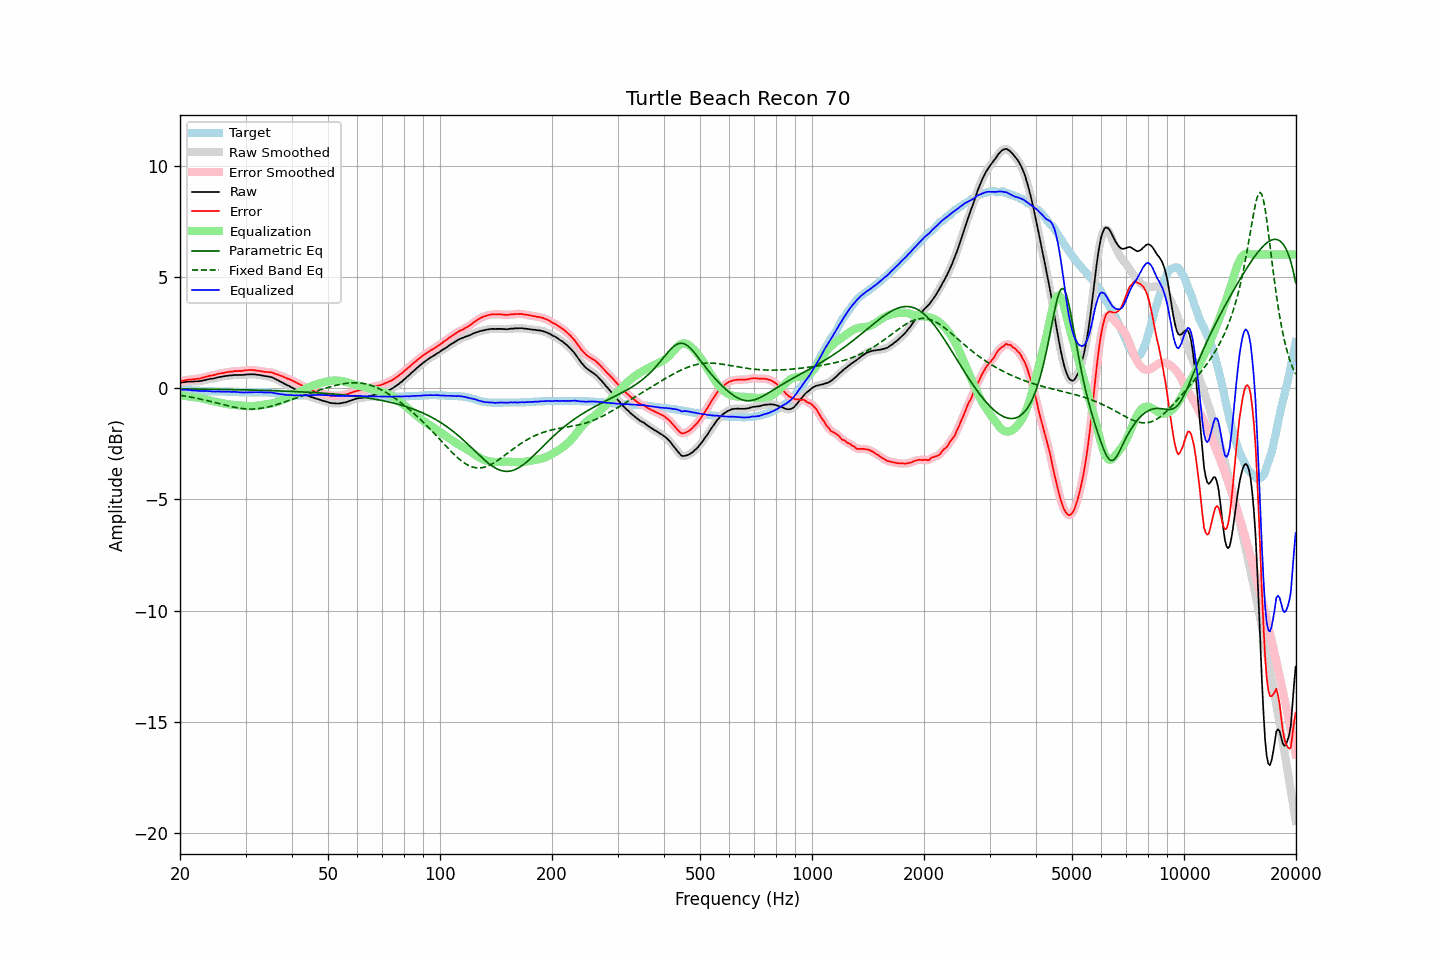

Values plotted in this chart, from the file beside it:
frequency, raw, error, smoothed, error_smoothed, equalization, parametric_eq, fixed_band_eq, equalized_raw, equalized_smoothed, target
20.00, 0.23, 0.30, 0.23, 0.30, -0.31, -0.03, -0.32, -0.07, -0.07, -0.06
20.20, 0.25, 0.32, 0.25, 0.32, -0.32, -0.03, -0.33, -0.07, -0.07, -0.06
20.40, 0.26, 0.34, 0.26, 0.33, -0.33, -0.03, -0.34, -0.07, -0.07, -0.07
20.61, 0.27, 0.35, 0.27, 0.35, -0.34, -0.03, -0.36, -0.07, -0.07, -0.07
20.81, 0.28, 0.37, 0.28, 0.36, -0.36, -0.04, -0.37, -0.07, -0.07, -0.08
21.02, 0.29, 0.38, 0.29, 0.38, -0.37, -0.04, -0.38, -0.08, -0.08, -0.08
21.23, 0.29, 0.39, 0.29, 0.38, -0.38, -0.04, -0.39, -0.09, -0.09, -0.09
21.44, 0.29, 0.39, 0.29, 0.39, -0.39, -0.04, -0.41, -0.10, -0.10, -0.09
21.66, 0.29, 0.40, 0.29, 0.40, -0.40, -0.04, -0.42, -0.11, -0.10, -0.10
21.87, 0.30, 0.41, 0.30, 0.41, -0.41, -0.04, -0.43, -0.10, -0.11, -0.10
22.09, 0.30, 0.42, 0.30, 0.42, -0.41, -0.04, -0.45, -0.11, -0.11, -0.11
22.31, 0.31, 0.43, 0.31, 0.42, -0.42, -0.04, -0.46, -0.11, -0.12, -0.11
22.54, 0.31, 0.43, 0.32, 0.43, -0.44, -0.04, -0.48, -0.13, -0.12, -0.11
22.76, 0.32, 0.45, 0.33, 0.45, -0.45, -0.04, -0.49, -0.13, -0.13, -0.12
22.99, 0.34, 0.47, 0.34, 0.46, -0.47, -0.04, -0.51, -0.13, -0.13, -0.12
23.22, 0.35, 0.49, 0.36, 0.49, -0.49, -0.04, -0.53, -0.13, -0.13, -0.13
23.45, 0.37, 0.51, 0.37, 0.51, -0.50, -0.05, -0.54, -0.13, -0.13, -0.13
23.69, 0.39, 0.53, 0.39, 0.53, -0.52, -0.05, -0.56, -0.13, -0.13, -0.13
23.92, 0.40, 0.55, 0.40, 0.55, -0.54, -0.05, -0.58, -0.14, -0.14, -0.14
24.16, 0.42, 0.57, 0.42, 0.56, -0.56, -0.05, -0.60, -0.14, -0.14, -0.14
24.40, 0.42, 0.57, 0.43, 0.57, -0.58, -0.05, -0.61, -0.15, -0.15, -0.14
24.65, 0.44, 0.59, 0.44, 0.59, -0.59, -0.05, -0.63, -0.15, -0.15, -0.14
24.89, 0.45, 0.61, 0.45, 0.61, -0.61, -0.05, -0.65, -0.16, -0.15, -0.15
25.14, 0.47, 0.63, 0.47, 0.63, -0.62, -0.05, -0.67, -0.15, -0.15, -0.15
25.39, 0.49, 0.65, 0.49, 0.64, -0.64, -0.05, -0.69, -0.15, -0.15, -0.15
25.65, 0.50, 0.66, 0.50, 0.66, -0.66, -0.06, -0.71, -0.15, -0.15, -0.15
25.91, 0.51, 0.67, 0.52, 0.67, -0.67, -0.06, -0.73, -0.16, -0.15, -0.15
26.16, 0.53, 0.69, 0.53, 0.68, -0.69, -0.06, -0.74, -0.15, -0.16, -0.15
26.43, 0.54, 0.70, 0.54, 0.70, -0.70, -0.06, -0.76, -0.16, -0.16, -0.15
26.69, 0.55, 0.72, 0.55, 0.71, -0.71, -0.06, -0.78, -0.16, -0.16, -0.16
26.96, 0.56, 0.73, 0.56, 0.73, -0.72, -0.06, -0.80, -0.16, -0.16, -0.16
27.23, 0.57, 0.74, 0.57, 0.73, -0.73, -0.06, -0.81, -0.16, -0.16, -0.16
27.50, 0.57, 0.74, 0.58, 0.74, -0.74, -0.06, -0.83, -0.17, -0.17, -0.16
27.77, 0.58, 0.75, 0.58, 0.75, -0.75, -0.07, -0.85, -0.17, -0.17, -0.16
28.05, 0.59, 0.77, 0.59, 0.76, -0.76, -0.07, -0.86, -0.16, -0.17, -0.17
28.33, 0.59, 0.77, 0.59, 0.77, -0.76, -0.07, -0.88, -0.17, -0.17, -0.17
28.62, 0.59, 0.77, 0.59, 0.77, -0.77, -0.07, -0.89, -0.18, -0.18, -0.17
28.90, 0.59, 0.78, 0.59, 0.77, -0.78, -0.07, -0.90, -0.18, -0.18, -0.18
29.19, 0.59, 0.78, 0.59, 0.78, -0.78, -0.07, -0.91, -0.19, -0.19, -0.18
29.48, 0.59, 0.78, 0.60, 0.78, -0.79, -0.08, -0.92, -0.20, -0.19, -0.18
29.78, 0.60, 0.80, 0.60, 0.79, -0.80, -0.08, -0.93, -0.19, -0.19, -0.19
30.08, 0.61, 0.81, 0.61, 0.80, -0.80, -0.08, -0.93, -0.19, -0.19, -0.19
30.38, 0.61, 0.81, 0.62, 0.81, -0.81, -0.08, -0.94, -0.19, -0.19, -0.19
30.68, 0.62, 0.82, 0.62, 0.81, -0.81, -0.08, -0.94, -0.19, -0.19, -0.19
30.99, 0.62, 0.82, 0.62, 0.82, -0.81, -0.08, -0.94, -0.19, -0.19, -0.19
31.30, 0.62, 0.82, 0.62, 0.81, -0.81, -0.09, -0.94, -0.19, -0.19, -0.19
31.61, 0.62, 0.81, 0.62, 0.81, -0.81, -0.09, -0.94, -0.18, -0.19, -0.18
31.93, 0.61, 0.80, 0.61, 0.80, -0.80, -0.09, -0.93, -0.19, -0.19, -0.18
32.24, 0.60, 0.79, 0.60, 0.79, -0.79, -0.09, -0.93, -0.19, -0.18, -0.18
32.57, 0.59, 0.78, 0.59, 0.78, -0.78, -0.09, -0.92, -0.18, -0.18, -0.18
32.89, 0.58, 0.77, 0.58, 0.77, -0.77, -0.10, -0.91, -0.18, -0.18, -0.18
33.22, 0.57, 0.76, 0.57, 0.75, -0.76, -0.10, -0.90, -0.18, -0.19, -0.18
33.55, 0.55, 0.74, 0.56, 0.74, -0.75, -0.10, -0.89, -0.19, -0.19, -0.18
33.89, 0.54, 0.73, 0.54, 0.73, -0.74, -0.10, -0.87, -0.19, -0.19, -0.18
34.23, 0.53, 0.73, 0.53, 0.72, -0.73, -0.10, -0.86, -0.20, -0.20, -0.19
34.57, 0.52, 0.72, 0.52, 0.72, -0.72, -0.11, -0.84, -0.19, -0.20, -0.19
34.92, 0.50, 0.71, 0.51, 0.71, -0.70, -0.11, -0.82, -0.20, -0.20, -0.20
35.27, 0.49, 0.71, 0.49, 0.70, -0.69, -0.11, -0.80, -0.20, -0.20, -0.21
35.62, 0.46, 0.69, 0.46, 0.68, -0.67, -0.11, -0.78, -0.21, -0.21, -0.22
35.97, 0.42, 0.65, 0.43, 0.66, -0.65, -0.12, -0.76, -0.23, -0.23, -0.22
... 635 more rows
